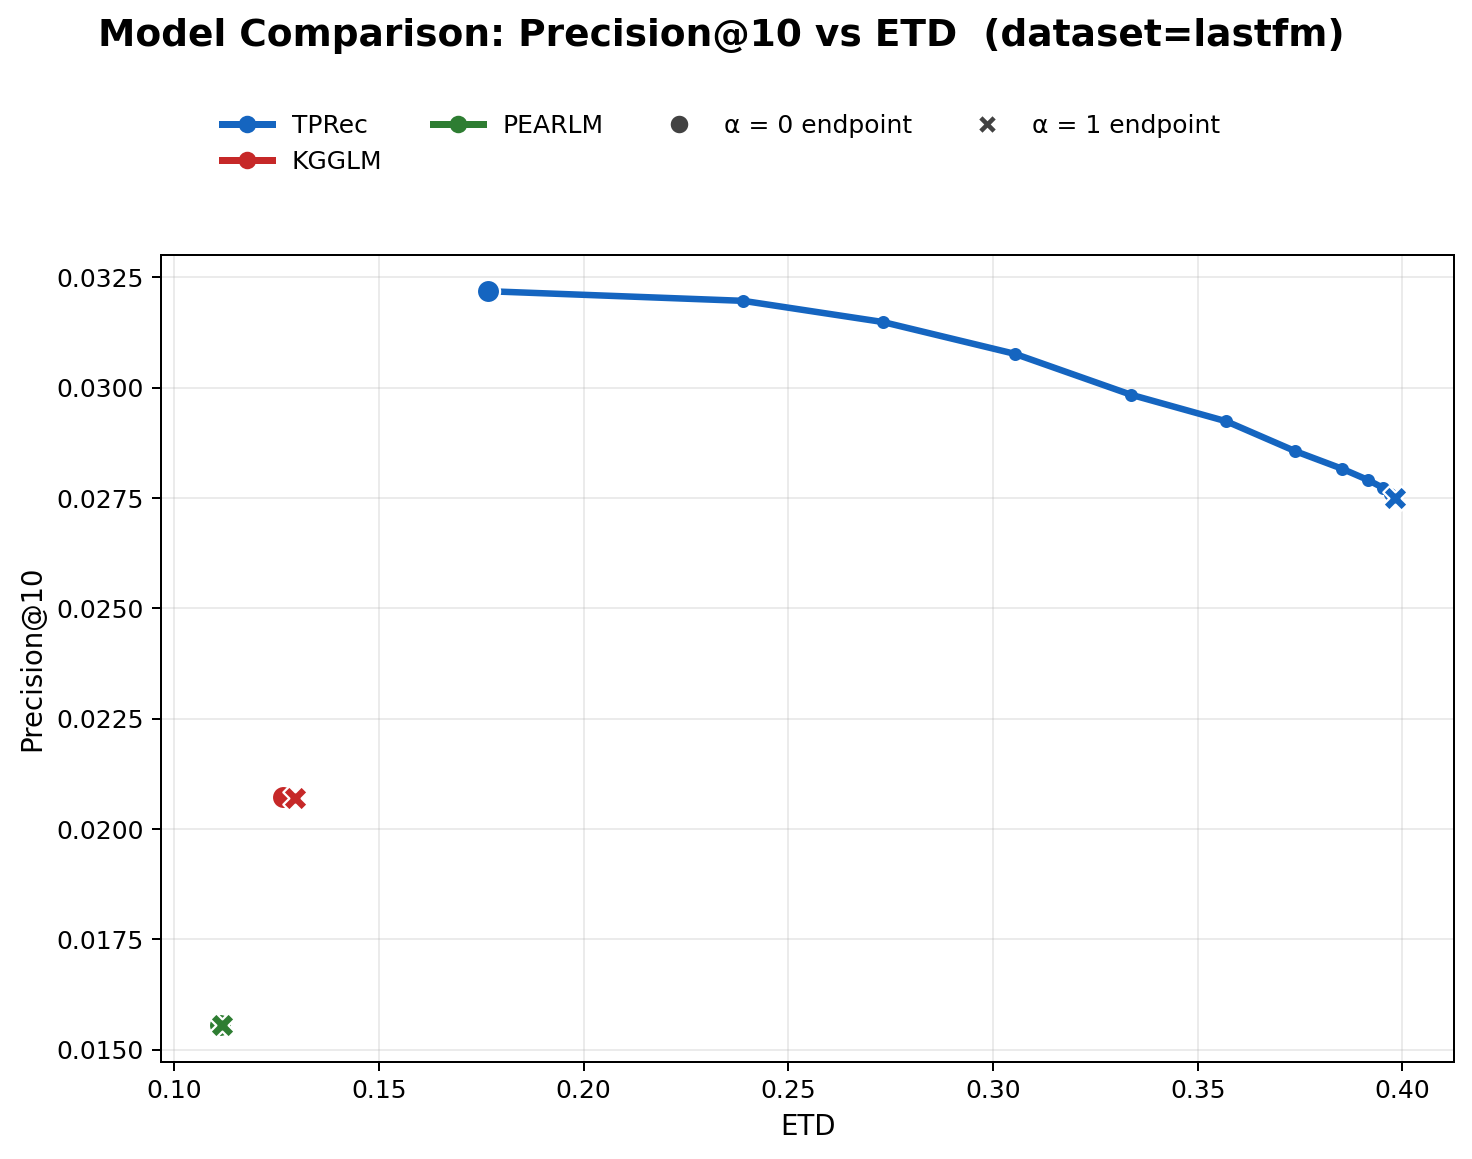

Values plotted in this chart, from the file beside it:
model, alpha, precision, ETD
TPRec, 0.0000, 0.0322, 0.1766
TPRec, 0.0500, 0.0320, 0.2389
TPRec, 0.1000, 0.0315, 0.2731
TPRec, 0.1500, 0.0308, 0.3053
TPRec, 0.2000, 0.0298, 0.3336
TPRec, 0.2500, 0.0292, 0.3570
TPRec, 0.3000, 0.0286, 0.3738
TPRec, 0.3500, 0.0282, 0.3851
TPRec, 0.4000, 0.0279, 0.3916
TPRec, 0.4500, 0.0277, 0.3954
TPRec, 0.5000, 0.0276, 0.3970
TPRec, 0.5500, 0.0275, 0.3979
TPRec, 0.6000, 0.0275, 0.3982
TPRec, 0.6500, 0.0275, 0.3983
TPRec, 0.7000, 0.0275, 0.3983
TPRec, 0.7500, 0.0275, 0.3983
TPRec, 0.8000, 0.0275, 0.3983
TPRec, 0.8500, 0.0275, 0.3983
TPRec, 0.9000, 0.0275, 0.3983
TPRec, 0.9500, 0.0275, 0.3983
TPRec, 1, 0.0275, 0.3983
KGGLM, 0.0000, 0.0207, 0.1265
KGGLM, 0.0500, 0.0207, 0.1266
KGGLM, 0.1000, 0.0207, 0.1266
KGGLM, 0.1500, 0.0207, 0.1266
KGGLM, 0.2000, 0.0207, 0.1266
KGGLM, 0.2500, 0.0207, 0.1266
KGGLM, 0.3000, 0.0207, 0.1273
KGGLM, 0.3500, 0.0207, 0.1274
KGGLM, 0.4000, 0.0207, 0.1274
KGGLM, 0.4500, 0.0207, 0.1274
KGGLM, 0.5000, 0.0207, 0.1274
KGGLM, 0.5500, 0.0207, 0.1289
KGGLM, 0.6000, 0.0207, 0.1294
KGGLM, 0.6500, 0.0207, 0.1294
KGGLM, 0.7000, 0.0207, 0.1294
KGGLM, 0.7500, 0.0207, 0.1294
KGGLM, 0.8000, 0.0207, 0.1294
KGGLM, 0.8500, 0.0207, 0.1294
KGGLM, 0.9000, 0.0207, 0.1294
KGGLM, 0.9500, 0.0207, 0.1294
KGGLM, 1, 0.0207, 0.1294
PEARLM, 0.0000, 0.0156, 0.1111
PEARLM, 0.0500, 0.0156, 0.1112
PEARLM, 0.1000, 0.0156, 0.1112
PEARLM, 0.1500, 0.0156, 0.1112
PEARLM, 0.2000, 0.0156, 0.1112
PEARLM, 0.2500, 0.0156, 0.1113
PEARLM, 0.3000, 0.0156, 0.1113
PEARLM, 0.3500, 0.0156, 0.1113
PEARLM, 0.4000, 0.0156, 0.1115
PEARLM, 0.4500, 0.0156, 0.1116
PEARLM, 0.5000, 0.0156, 0.1116
PEARLM, 0.5500, 0.0156, 0.1116
PEARLM, 0.6000, 0.0156, 0.1117
PEARLM, 0.6500, 0.0156, 0.1117
PEARLM, 0.7000, 0.0156, 0.1117
PEARLM, 0.7500, 0.0156, 0.1117
PEARLM, 0.8000, 0.0156, 0.1117
PEARLM, 0.8500, 0.0156, 0.1117
... 3 more rows
